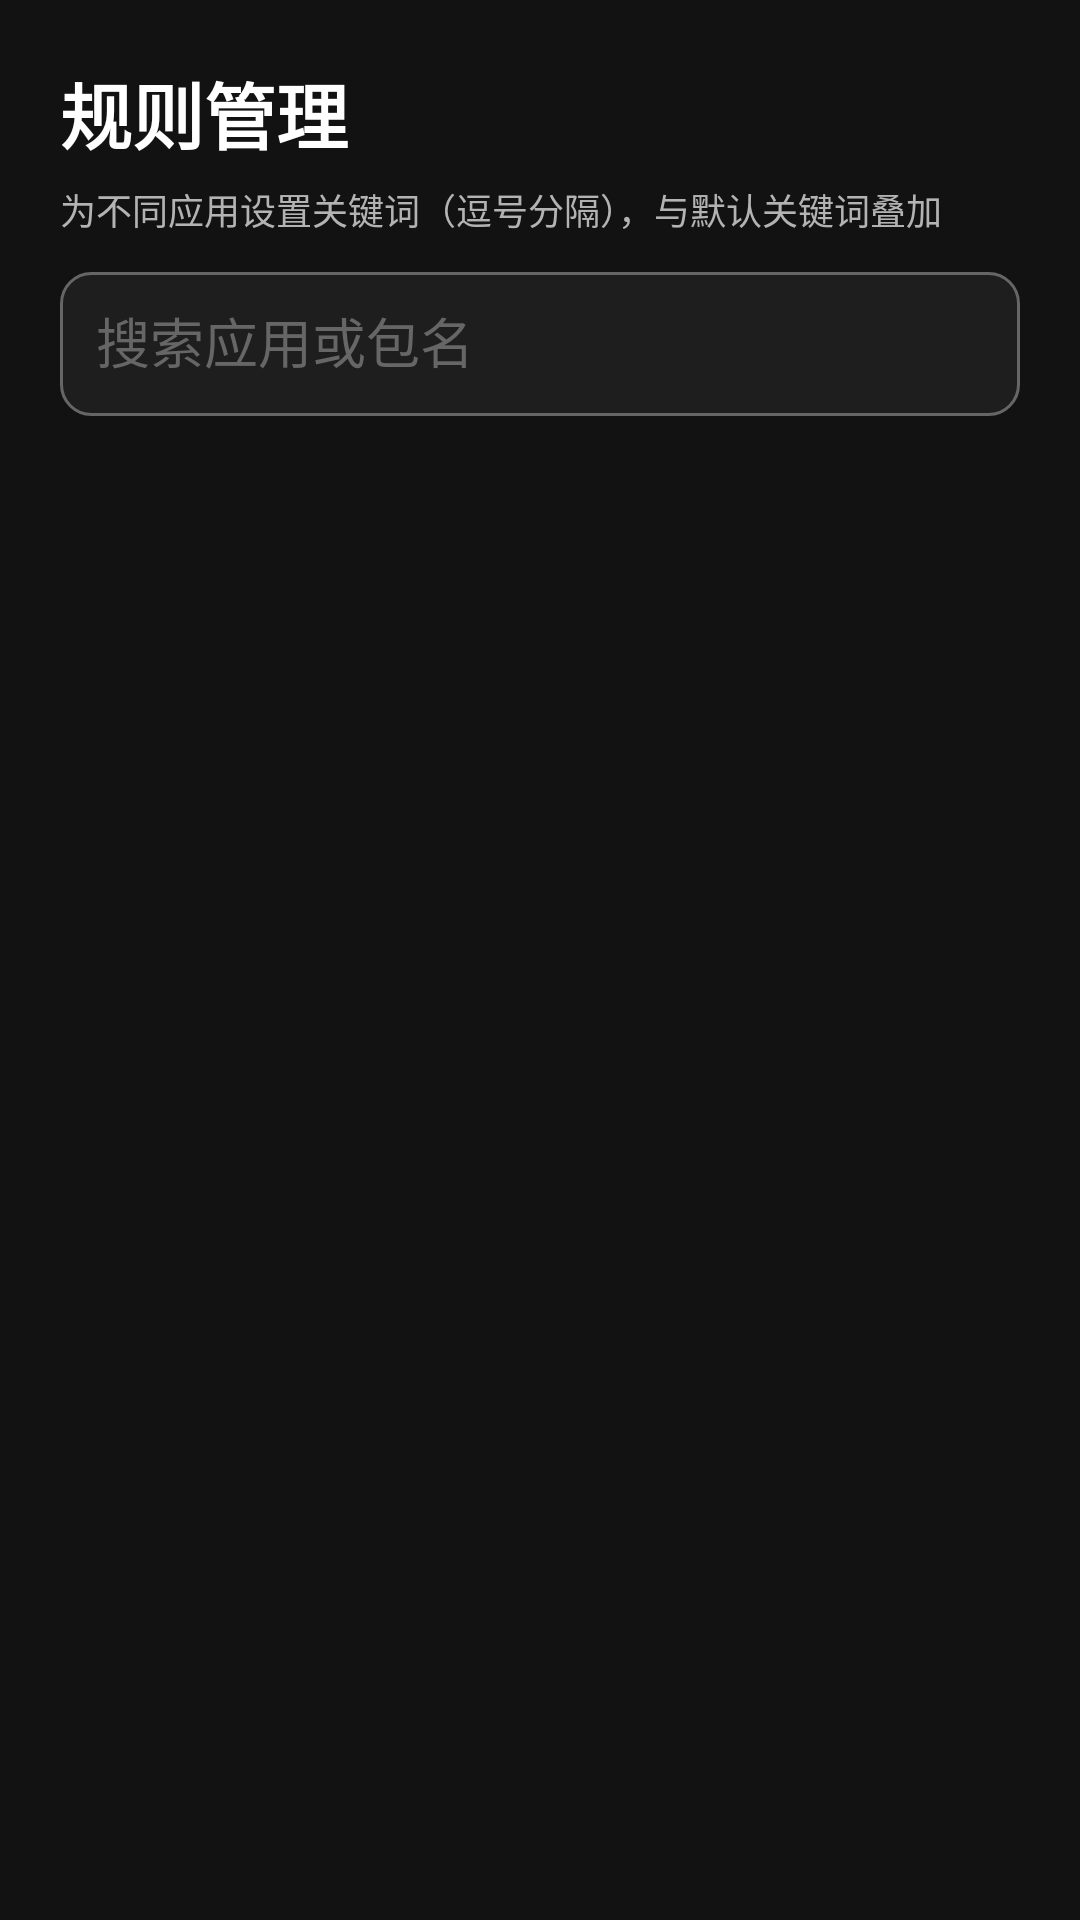

Android layout source for this screen:
<!-- AndroidManifest.xml: activity theme Theme.AdSkip -->
<!-- res/layout/activity_rules.xml -->
<?xml version="1.0" encoding="utf-8"?>
<androidx.constraintlayout.widget.ConstraintLayout xmlns:android="http://schemas.android.com/apk/res/android"
    xmlns:app="http://schemas.android.com/apk/res-auto"
    android:layout_width="match_parent"
    android:layout_height="match_parent"
    android:background="@color/background"
    android:padding="20dp">

    <TextView
        android:id="@+id/tvRulesTitle"
        android:layout_width="wrap_content"
        android:layout_height="wrap_content"
        android:text="规则管理"
        android:textColor="@color/text_primary"
        android:textSize="24sp"
        android:textStyle="bold"
        app:layout_constraintStart_toStartOf="parent"
        app:layout_constraintTop_toTopOf="parent" />

    <TextView
        android:id="@+id/tvRulesTip"
        android:layout_width="0dp"
        android:layout_height="wrap_content"
        android:layout_marginTop="6dp"
        android:text="为不同应用设置关键词（逗号分隔），与默认关键词叠加"
        android:textColor="@color/text_secondary"
        android:textSize="12sp"
        app:layout_constraintEnd_toEndOf="parent"
        app:layout_constraintStart_toStartOf="parent"
        app:layout_constraintTop_toBottomOf="@id/tvRulesTitle" />

    <EditText
        android:id="@+id/etSearch"
        android:layout_width="0dp"
        android:layout_height="48dp"
        android:layout_marginTop="12dp"
        android:background="@drawable/rounded_edit_text"
        android:hint="搜索应用或包名"
        android:padding="12dp"
        android:textColor="@color/text_primary"
        android:textColorHint="@color/text_hint"
        app:layout_constraintEnd_toEndOf="parent"
        app:layout_constraintStart_toStartOf="parent"
        app:layout_constraintTop_toBottomOf="@id/tvRulesTip" />

    <androidx.recyclerview.widget.RecyclerView
        android:id="@+id/rvRules"
        android:layout_width="0dp"
        android:layout_height="0dp"
        android:layout_marginTop="12dp"
        app:layout_constraintBottom_toBottomOf="parent"
        app:layout_constraintEnd_toEndOf="parent"
        app:layout_constraintStart_toStartOf="parent"
        app:layout_constraintTop_toBottomOf="@id/etSearch" />

</androidx.constraintlayout.widget.ConstraintLayout>
<!-- resources referenced by this layout -->
<resources>
  <color name="background">#121212</color>
  <color name="text_hint">#666666</color>
  <color name="text_primary">#FFFFFF</color>
  <color name="text_secondary">#B3B3B3</color>
  <!-- drawable rounded_edit_text (drawable) -->
  <?xml version="1.0" encoding="utf-8"?>
  <shape xmlns:android="http://schemas.android.com/apk/res/android">
      <solid android:color="@color/surface" />
      <stroke
          android:width="1dp"
          android:color="@color/text_hint" />
      <corners android:radius="10dp" />
      <padding
          android:bottom="8dp"
          android:left="8dp"
          android:right="8dp"
          android:top="8dp" />
  </shape>
  <style name="Theme.AdSkip" parent="Theme.Material3.Dark.NoActionBar">
          <item name="colorPrimary">@color/primary</item>
          <item name="colorPrimaryVariant">@color/primary_variant</item>
          <item name="colorSecondary">@color/secondary</item>
          <item name="android:colorBackground">@color/background</item>
          <item name="colorSurface">@color/surface</item>
          <item name="android:statusBarColor">@color/background</item>
          <item name="android:navigationBarColor">@color/background</item>
      </style>
  <color name="surface">#1E1E1E</color>
  <color name="primary">#6200EE</color>
  <color name="primary_variant">#3700B3</color>
  <color name="secondary">#03DAC6</color>
</resources>
